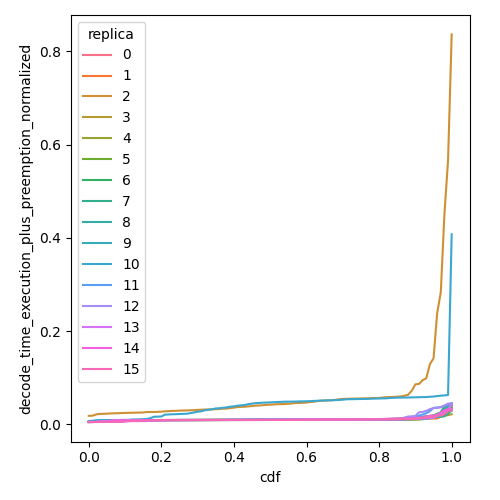

The file beside this chart, header and first rows:
cdf, decode_time_execution_plus_preemption_no…, replica
0.0, 0.005397, 0
0.01, 0.005397, 0
0.02, 0.005397, 0
0.03, 0.005397, 0
0.04, 0.005919, 0
0.05, 0.006967, 0
0.06, 0.007186, 0
0.07, 0.007196, 0
0.08, 0.007196, 0
0.09, 0.007852, 0
0.1, 0.008095, 0
0.11, 0.008138, 0
0.12, 0.008352, 0
0.13, 0.008567, 0
0.14, 0.008753, 0
0.15, 0.008925, 0
0.16, 0.008995, 0
0.17, 0.009057, 0
0.18, 0.009159, 0
0.19, 0.009206, 0
0.2, 0.009228, 0
0.21, 0.009326, 0
0.22, 0.009456, 0
0.23, 0.009485, 0
0.24, 0.009531, 0
0.25, 0.009532, 0
0.26, 0.00954, 0
0.27, 0.009557, 0
0.28, 0.009558, 0
0.29, 0.00956, 0
0.3, 0.00957, 0
0.31, 0.009579, 0
0.32, 0.009595, 0
0.33, 0.009599, 0
0.34, 0.009609, 0
0.35, 0.009635, 0
0.36, 0.009651, 0
0.37, 0.009653, 0
0.38, 0.009679, 0
0.39, 0.009691, 0
0.4, 0.009696, 0
0.41, 0.009718, 0
0.42, 0.009728, 0
0.43, 0.009815, 0
0.44, 0.00988, 0
0.45, 0.009986, 0
0.46, 0.01004, 0
0.47, 0.01006, 0
0.48, 0.01008, 0
0.49, 0.0101, 0
0.5, 0.01013, 0
0.51, 0.01018, 0
0.52, 0.0102, 0
0.53, 0.01024, 0
0.54, 0.0103, 0
0.55, 0.01037, 0
0.56, 0.01051, 0
0.57, 0.01056, 0
0.58, 0.01058, 0
0.59, 0.01062, 0
... 1,556 more rows
